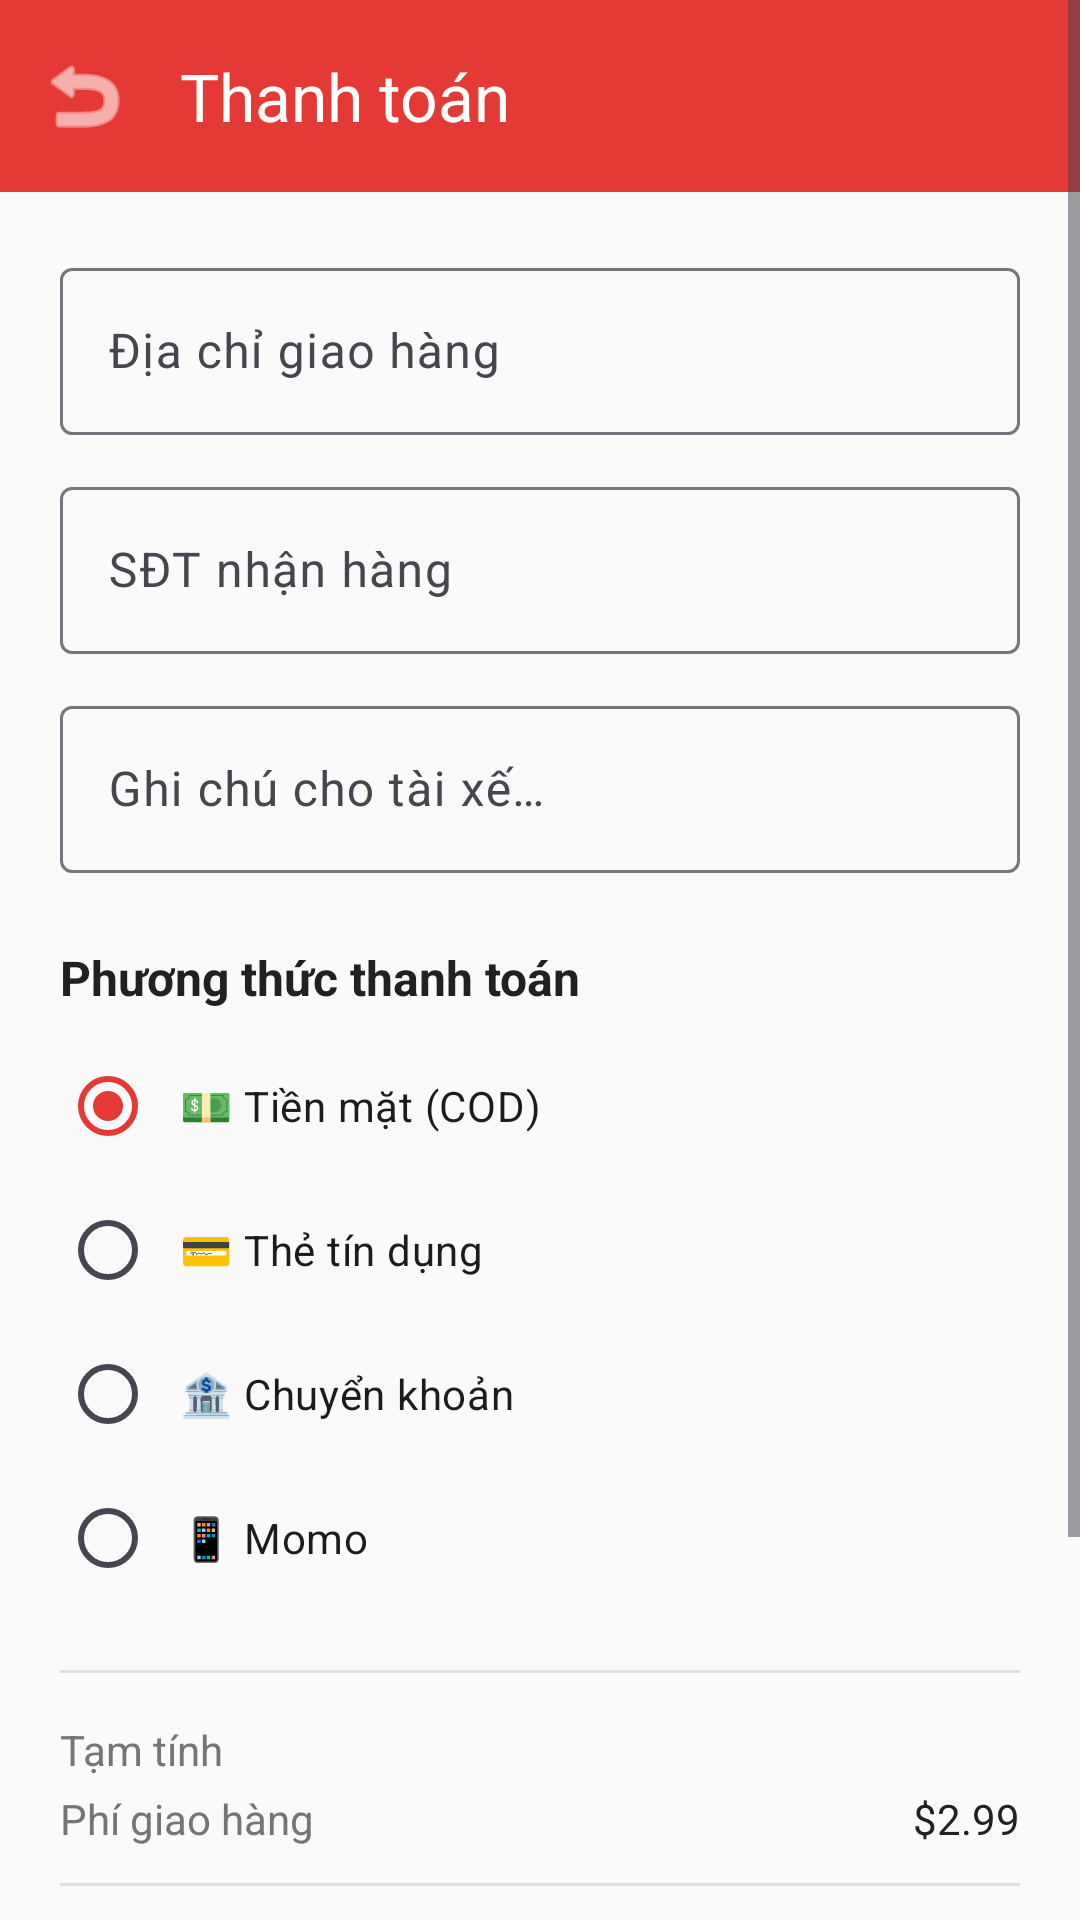

Reconstruct the res/layout file that produces this screen, plus the resources it refers to.
<!-- AndroidManifest.xml: application theme Theme.BTL_ADR1 -->
<!-- res/layout/activity_checkout.xml -->
<?xml version="1.0" encoding="utf-8"?>
<ScrollView xmlns:android="http://schemas.android.com/apk/res/android"
    xmlns:app="http://schemas.android.com/apk/res-auto"
    android:layout_width="match_parent"
    android:layout_height="match_parent"
    android:background="@color/background"
    android:fillViewport="true">

    <LinearLayout
        android:layout_width="match_parent"
        android:layout_height="wrap_content"
        android:orientation="vertical">

        <com.google.android.material.appbar.MaterialToolbar
            android:id="@+id/toolbar"
            android:layout_width="match_parent"
            android:layout_height="?attr/actionBarSize"
            android:background="@color/primary"
            app:title="Thanh toán"
            app:titleTextColor="@color/white"
            app:navigationIcon="@android:drawable/ic_menu_revert"
            app:navigationIconTint="@color/white" />

        <LinearLayout
            android:layout_width="match_parent"
            android:layout_height="wrap_content"
            android:orientation="vertical"
            android:padding="20dp">

            
            <com.google.android.material.textfield.TextInputLayout
                android:layout_width="match_parent"
                android:layout_height="wrap_content"
                style="@style/Widget.Material3.TextInputLayout.OutlinedBox">

                <com.google.android.material.textfield.TextInputEditText
                    android:id="@+id/etAddress"
                    android:layout_width="match_parent"
                    android:layout_height="wrap_content"
                    android:hint="@string/delivery_address"
                    android:inputType="textMultiLine" />
            </com.google.android.material.textfield.TextInputLayout>

            
            <com.google.android.material.textfield.TextInputLayout
                android:layout_width="match_parent"
                android:layout_height="wrap_content"
                android:layout_marginTop="12dp"
                style="@style/Widget.Material3.TextInputLayout.OutlinedBox">

                <com.google.android.material.textfield.TextInputEditText
                    android:id="@+id/etPhone"
                    android:layout_width="match_parent"
                    android:layout_height="wrap_content"
                    android:hint="@string/delivery_phone"
                    android:inputType="phone" />
            </com.google.android.material.textfield.TextInputLayout>

            
            <com.google.android.material.textfield.TextInputLayout
                android:layout_width="match_parent"
                android:layout_height="wrap_content"
                android:layout_marginTop="12dp"
                style="@style/Widget.Material3.TextInputLayout.OutlinedBox">

                <com.google.android.material.textfield.TextInputEditText
                    android:id="@+id/etNotes"
                    android:layout_width="match_parent"
                    android:layout_height="wrap_content"
                    android:hint="@string/notes_hint"
                    android:inputType="textMultiLine" />
            </com.google.android.material.textfield.TextInputLayout>

            
            <TextView
                android:layout_width="match_parent"
                android:layout_height="wrap_content"
                android:layout_marginTop="24dp"
                android:text="@string/payment_method"
                android:textColor="@color/text_primary"
                android:textSize="16sp"
                android:textStyle="bold" />

            <RadioGroup
                android:id="@+id/rgPayment"
                android:layout_width="match_parent"
                android:layout_height="wrap_content"
                android:layout_marginTop="8dp">

                <RadioButton
                    android:id="@+id/rbCash"
                    android:layout_width="match_parent"
                    android:layout_height="wrap_content"
                    android:text="💵 Tiền mặt (COD)"
                    android:checked="true"
                    android:padding="8dp" />

                <RadioButton
                    android:id="@+id/rbCard"
                    android:layout_width="match_parent"
                    android:layout_height="wrap_content"
                    android:text="💳 Thẻ tín dụng"
                    android:padding="8dp" />

                <RadioButton
                    android:id="@+id/rbBank"
                    android:layout_width="match_parent"
                    android:layout_height="wrap_content"
                    android:text="🏦 Chuyển khoản"
                    android:padding="8dp" />

                <RadioButton
                    android:id="@+id/rbMomo"
                    android:layout_width="match_parent"
                    android:layout_height="wrap_content"
                    android:text="📱 Momo"
                    android:padding="8dp" />
            </RadioGroup>

            
            <View
                android:layout_width="match_parent"
                android:layout_height="1dp"
                android:layout_marginTop="20dp"
                android:background="@color/divider" />

            <LinearLayout
                android:layout_width="match_parent"
                android:layout_height="wrap_content"
                android:layout_marginTop="16dp"
                android:orientation="horizontal">
                <TextView
                    android:layout_width="0dp"
                    android:layout_height="wrap_content"
                    android:layout_weight="1"
                    android:text="@string/subtotal"
                    android:textColor="@color/text_secondary" />
                <TextView
                    android:id="@+id/tvSubtotal"
                    android:layout_width="wrap_content"
                    android:layout_height="wrap_content"
                    android:textColor="@color/text_primary"
                    android:textStyle="bold" />
            </LinearLayout>

            <LinearLayout
                android:layout_width="match_parent"
                android:layout_height="wrap_content"
                android:layout_marginTop="4dp"
                android:orientation="horizontal">
                <TextView
                    android:layout_width="0dp"
                    android:layout_height="wrap_content"
                    android:layout_weight="1"
                    android:text="@string/shipping_fee"
                    android:textColor="@color/text_secondary" />
                <TextView
                    android:id="@+id/tvShipping"
                    android:layout_width="wrap_content"
                    android:layout_height="wrap_content"
                    android:text="$2.99"
                    android:textColor="@color/text_primary" />
            </LinearLayout>

            <View
                android:layout_width="match_parent"
                android:layout_height="1dp"
                android:layout_marginTop="12dp"
                android:background="@color/divider" />

            <LinearLayout
                android:layout_width="match_parent"
                android:layout_height="wrap_content"
                android:layout_marginTop="12dp"
                android:orientation="horizontal">
                <TextView
                    android:layout_width="0dp"
                    android:layout_height="wrap_content"
                    android:layout_weight="1"
                    android:text="@string/total"
                    android:textColor="@color/text_primary"
                    android:textSize="18sp"
                    android:textStyle="bold" />
                <TextView
                    android:id="@+id/tvTotal"
                    android:layout_width="wrap_content"
                    android:layout_height="wrap_content"
                    android:textColor="@color/primary"
                    android:textSize="20sp"
                    android:textStyle="bold" />
            </LinearLayout>

            
            <com.google.android.material.button.MaterialButton
                android:id="@+id/btnPlaceOrder"
                android:layout_width="match_parent"
                android:layout_height="56dp"
                android:layout_marginTop="24dp"
                android:layout_marginBottom="32dp"
                android:text="@string/place_order"
                android:textSize="16sp"
                android:backgroundTint="@color/primary" />

            <ProgressBar
                android:id="@+id/progressBar"
                android:layout_width="wrap_content"
                android:layout_height="wrap_content"
                android:layout_gravity="center"
                android:visibility="gone" />
        </LinearLayout>
    </LinearLayout>
</ScrollView>
<!-- resources referenced by this layout -->
<resources>
  <color name="background">#FAFAFA</color>
  <color name="divider">#E0E0E0</color>
  <color name="primary">#E53935</color>
  <color name="text_primary">#212121</color>
  <color name="text_secondary">#757575</color>
  <color name="white">#FFFFFF</color>
  <string name="delivery_address">Địa chỉ giao hàng</string>
  <string name="delivery_phone">SĐT nhận hàng</string>
  <string name="notes_hint">Ghi chú cho tài xế…</string>
  <string name="payment_method">Phương thức thanh toán</string>
  <string name="place_order">Đặt hàng</string>
  <string name="shipping_fee">Phí giao hàng</string>
  <string name="subtotal">Tạm tính</string>
  <string name="total">Tổng cộng</string>
  <style name="Theme.BTL_ADR1" parent="Theme.Material3.Light.NoActionBar">
          <item name="colorPrimary">@color/primary</item>
          <item name="colorPrimaryDark">@color/primary_dark</item>
          <item name="colorAccent">@color/secondary</item>
          <item name="colorOnPrimary">@color/white</item>
          <item name="colorSecondary">@color/secondary</item>
          <item name="colorOnSecondary">@color/white</item>
          <item name="android:colorBackground">@color/background</item>
          <item name="colorSurface">@color/surface</item>
          <item name="android:statusBarColor">@color/primary_dark</item>
          <item name="android:navigationBarColor">@color/white</item>
      </style>
  <color name="primary_dark">#C62828</color>
  <color name="secondary">#FF6D00</color>
  <color name="surface">#FFFFFF</color>
</resources>
